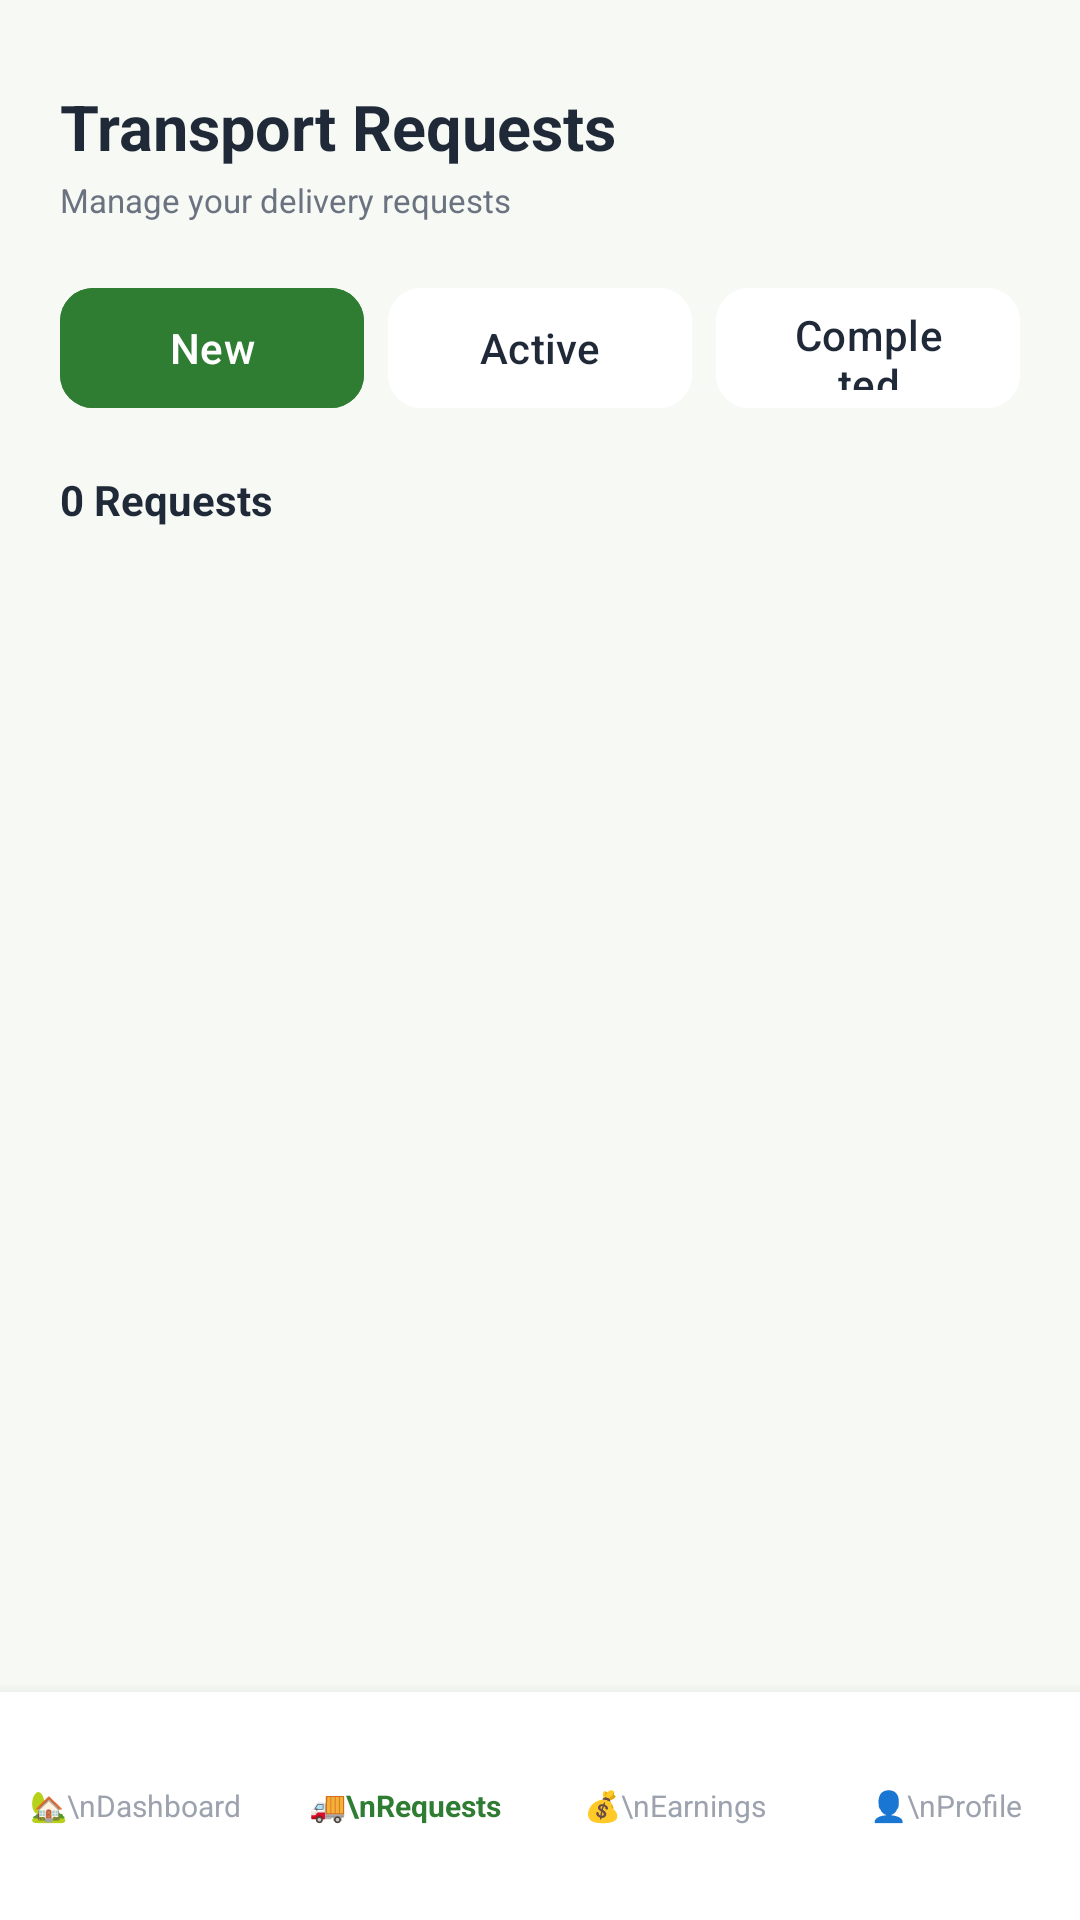

Produce the Android XML layout that renders to this screen, including the resource entries it uses.
<!-- AndroidManifest.xml: application theme Theme.AgriLinkSL -->
<!-- res/layout/activity_transport_requests.xml -->
<?xml version="1.0" encoding="utf-8"?>
<androidx.constraintlayout.widget.ConstraintLayout
    xmlns:android="http://schemas.android.com/apk/res/android"
    xmlns:app="http://schemas.android.com/apk/res-auto"
    android:layout_width="match_parent"
    android:layout_height="match_parent"
    android:background="#F7F9F5">

    <LinearLayout
        android:layout_width="0dp"
        android:layout_height="0dp"
        android:orientation="vertical"
        android:paddingStart="20dp"
        android:paddingEnd="20dp"
        android:paddingTop="28dp"
        app:layout_constraintTop_toTopOf="parent"
        app:layout_constraintBottom_toTopOf="@id/requestsBottomNav"
        app:layout_constraintStart_toStartOf="parent"
        app:layout_constraintEnd_toEndOf="parent">

        <TextView
            android:layout_width="wrap_content"
            android:layout_height="wrap_content"
            android:text="Transport Requests"
            android:textColor="#1F2937"
            android:textSize="21sp"
            android:textStyle="bold" />

        <TextView
            android:layout_width="wrap_content"
            android:layout_height="wrap_content"
            android:layout_marginTop="3dp"
            android:text="Manage your delivery requests"
            android:textColor="#6B7280"
            android:textSize="11sp" />

        
        <LinearLayout
            android:layout_width="match_parent"
            android:layout_height="48dp"
            android:layout_marginTop="18dp"
            android:orientation="horizontal">

            <com.google.android.material.button.MaterialButton
                android:id="@+id/btnRequestsNew"
                android:layout_width="0dp"
                android:layout_height="match_parent"
                android:layout_weight="1"
                android:layout_marginEnd="4dp"
                android:backgroundTint="#2E7D32"
                android:text="New"
                android:textAllCaps="false"
                android:textColor="#FFFFFF"
                app:cornerRadius="11dp" />

            <com.google.android.material.button.MaterialButton
                android:id="@+id/btnRequestsActive"
                android:layout_width="0dp"
                android:layout_height="match_parent"
                android:layout_weight="1"
                android:layout_marginStart="4dp"
                android:layout_marginEnd="4dp"
                android:backgroundTint="#FFFFFF"
                android:text="Active"
                android:textAllCaps="false"
                android:textColor="#1F2937"
                app:cornerRadius="11dp" />

            <com.google.android.material.button.MaterialButton
                android:id="@+id/btnRequestsCompleted"
                android:layout_width="0dp"
                android:layout_height="match_parent"
                android:layout_weight="1"
                android:layout_marginStart="4dp"
                android:backgroundTint="#FFFFFF"
                android:text="Completed"
                android:textAllCaps="false"
                android:textColor="#1F2937"
                app:cornerRadius="11dp" />

        </LinearLayout>

        <TextView
            android:id="@+id/tvRequestsCount"
            android:layout_width="wrap_content"
            android:layout_height="wrap_content"
            android:layout_marginTop="17dp"
            android:text="0 Requests"
            android:textColor="#1F2937"
            android:textSize="14sp"
            android:textStyle="bold" />

        <androidx.core.widget.NestedScrollView
            android:layout_width="match_parent"
            android:layout_height="0dp"
            android:layout_marginTop="10dp"
            android:layout_weight="1">

            <LinearLayout
                android:id="@+id/containerAllTransportRequests"
                android:layout_width="match_parent"
                android:layout_height="wrap_content"
                android:orientation="vertical"
                android:paddingBottom="20dp" />

        </androidx.core.widget.NestedScrollView>

    </LinearLayout>

    
    <LinearLayout
        android:id="@+id/requestsBottomNav"
        android:layout_width="0dp"
        android:layout_height="76dp"
        android:background="#FFFFFF"
        android:elevation="8dp"
        android:gravity="center"
        android:orientation="horizontal"
        android:weightSum="4"
        app:layout_constraintBottom_toBottomOf="parent"
        app:layout_constraintStart_toStartOf="parent"
        app:layout_constraintEnd_toEndOf="parent">

        <TextView
            android:id="@+id/navRequestsDashboard"
            android:layout_width="0dp"
            android:layout_height="match_parent"
            android:layout_weight="1"
            android:gravity="center"
            android:text="🏡\nDashboard"
            android:textColor="#9CA3AF"
            android:textSize="10sp" />

        <TextView
            android:id="@+id/navRequestsCurrent"
            android:layout_width="0dp"
            android:layout_height="match_parent"
            android:layout_weight="1"
            android:gravity="center"
            android:text="🚚\nRequests"
            android:textColor="#2E7D32"
            android:textSize="10sp"
            android:textStyle="bold" />

        <TextView
            android:id="@+id/navRequestsEarnings"
            android:layout_width="0dp"
            android:layout_height="match_parent"
            android:layout_weight="1"
            android:gravity="center"
            android:text="💰\nEarnings"
            android:textColor="#9CA3AF"
            android:textSize="10sp" />

        <TextView
            android:id="@+id/navRequestsProfile"
            android:layout_width="0dp"
            android:layout_height="match_parent"
            android:layout_weight="1"
            android:gravity="center"
            android:text="👤\nProfile"
            android:textColor="#9CA3AF"
            android:textSize="10sp" />

    </LinearLayout>

</androidx.constraintlayout.widget.ConstraintLayout>
<!-- resources referenced by this layout -->
<resources>
  <style name="Theme.AgriLinkSL" parent="Base.Theme.AgriLinkSL" />
  <style name="Base.Theme.AgriLinkSL" parent="Theme.Material3.DayNight.NoActionBar">
          
          
      </style>
</resources>
